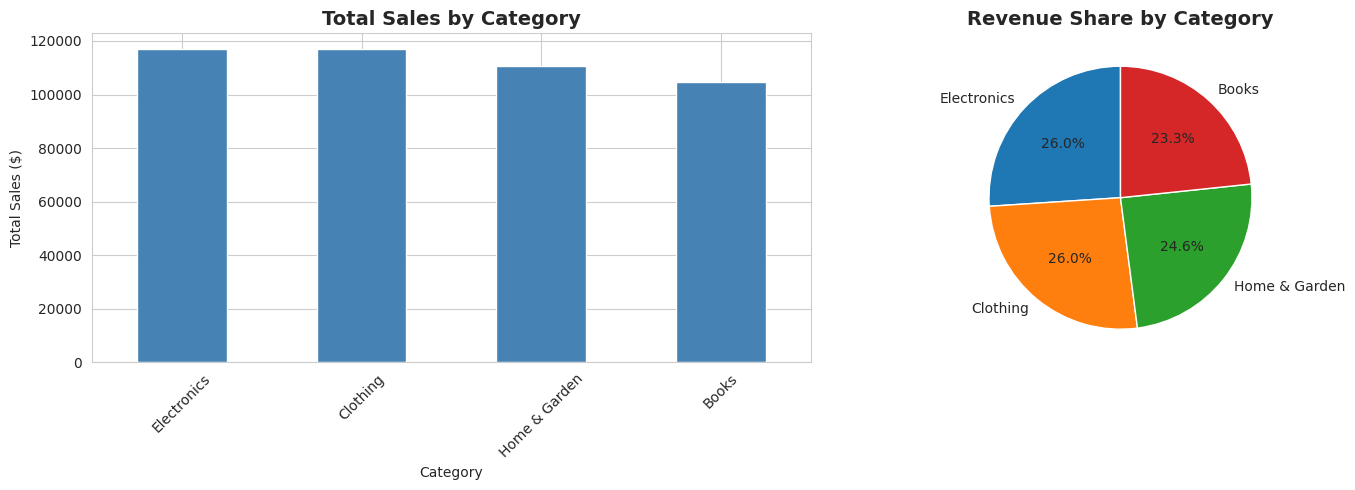
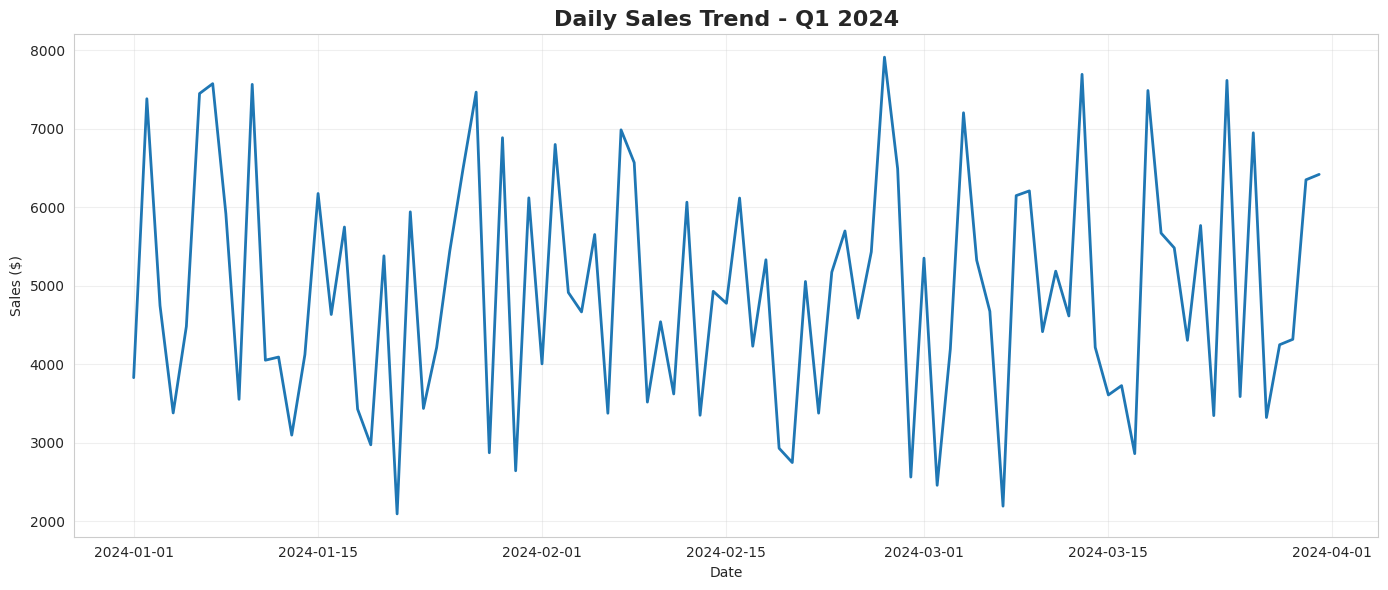
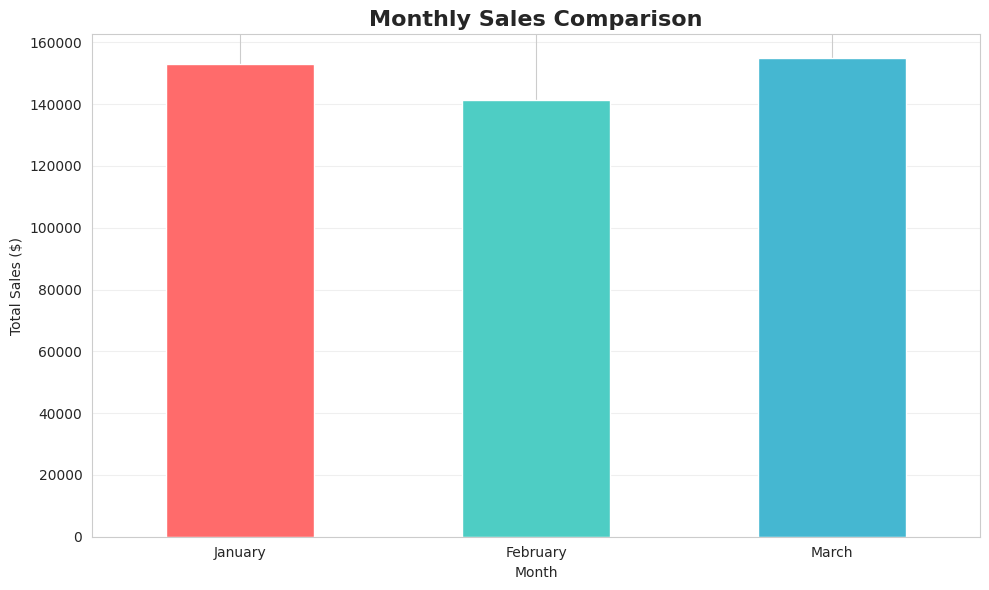

Generate these figures, in order, with matplotlib:
# Import libraries
import pandas as pd
import numpy as np
import matplotlib.pyplot as plt
import seaborn as sns
from datetime import datetime, timedelta

%matplotlib inline
sns.set_style('whitegrid')
plt.rcParams['figure.figsize'] = (12, 6)

# Generate sample sales data
np.random.seed(42)
dates = pd.date_range('2024-01-01', '2024-03-31', freq='D')
categories = ['Electronics', 'Clothing', 'Books', 'Home & Garden']

data = []
for date in dates:
    for _ in range(np.random.randint(10, 30)):
        data.append({
            'date': date,
            'category': np.random.choice(categories),
            'amount': np.random.uniform(10, 500),
            'quantity': np.random.randint(1, 5)
        })

df = pd.DataFrame(data)
df['month'] = df['date'].dt.month_name()

print(f"Dataset shape: {df.shape}")
df.head(10)

# Check for missing values
print("Missing values:")
print(df.isnull().sum())
print("\nData types:")
print(df.dtypes)
print("\nBasic statistics:")
print(df.describe())

# Calculate key metrics
total_revenue = df['amount'].sum()
avg_transaction = df['amount'].mean()
total_transactions = len(df)
total_items_sold = df['quantity'].sum()

print(f"📊 Q1 2024 Performance Metrics")
print(f"{'='*50}")
print(f"Total Revenue:        ${total_revenue:,.2f}")
print(f"Avg Transaction:      ${avg_transaction:,.2f}")
print(f"Total Transactions:   {total_transactions:,}")
print(f"Items Sold:           {total_items_sold:,}")
print(f"{'='*50}")

# Category analysis
category_sales = df.groupby('category')['amount'].agg(['sum', 'mean', 'count'])
category_sales.columns = ['Total Sales', 'Avg Sale', 'Transactions']
category_sales = category_sales.sort_values('Total Sales', ascending=False)
category_sales

# Visualization: Category sales
fig, axes = plt.subplots(1, 2, figsize=(15, 5))

# Bar chart
category_sales['Total Sales'].plot(kind='bar', ax=axes[0], color='steelblue')
axes[0].set_title('Total Sales by Category', fontsize=14, fontweight='bold')
axes[0].set_xlabel('Category')
axes[0].set_ylabel('Total Sales ($)')
axes[0].tick_params(axis='x', rotation=45)

# Pie chart
axes[1].pie(category_sales['Total Sales'], labels=category_sales.index, 
            autopct='%1.1f%%', startangle=90)
axes[1].set_title('Revenue Share by Category', fontsize=14, fontweight='bold')

plt.tight_layout()
plt.show()

# Daily sales trend
daily_sales = df.groupby('date')['amount'].sum()

plt.figure(figsize=(14, 6))
plt.plot(daily_sales.index, daily_sales.values, linewidth=2)
plt.title('Daily Sales Trend - Q1 2024', fontsize=16, fontweight='bold')
plt.xlabel('Date')
plt.ylabel('Sales ($)')
plt.grid(True, alpha=0.3)
plt.tight_layout()
plt.show()

# Monthly comparison
monthly_sales = df.groupby('month')['amount'].sum().reindex(
    ['January', 'February', 'March'])

plt.figure(figsize=(10, 6))
monthly_sales.plot(kind='bar', color=['#FF6B6B', '#4ECDC4', '#45B7D1'])
plt.title('Monthly Sales Comparison', fontsize=16, fontweight='bold')
plt.xlabel('Month')
plt.ylabel('Total Sales ($)')
plt.xticks(rotation=0)
plt.grid(axis='y', alpha=0.3)
plt.tight_layout()
plt.show()

print("\nMonth-over-Month Growth:")
for i in range(1, len(monthly_sales)):
    growth = ((monthly_sales.iloc[i] - monthly_sales.iloc[i-1]) / monthly_sales.iloc[i-1]) * 100
    print(f"{monthly_sales.index[i]}: {growth:+.1f}%")